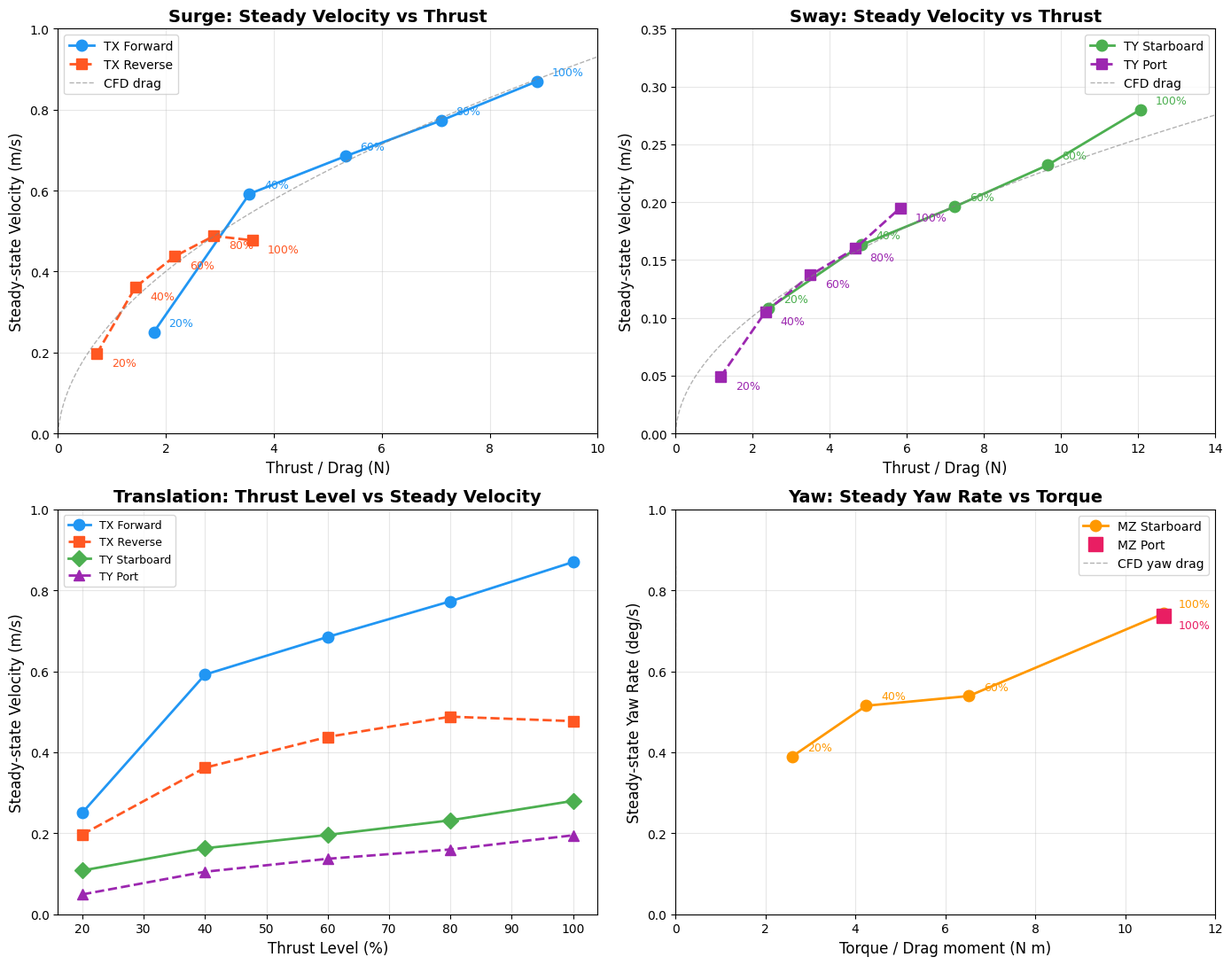

Recreate this plot in Python.
import matplotlib.pyplot as plt
import matplotlib
import numpy as np

matplotlib.rcParams['font.sans-serif'] = ['SimHei', 'Microsoft YaHei', 'DejaVu Sans']
matplotlib.rcParams['axes.unicode_minus'] = False

# ===== 数据提取 (每个推力等级取一个代表值) =====
# 依据: 推进器推力校准方案_20260621 第十一节
# 选取原则: 多段取最高/最可信的稳态速度

# TX 前进 (Surge Forward) — 40%取0.592, 60%取0.685, 100%取0.870
tx_fwd = {
    'thrust_pct': [20, 40, 60, 80, 100],
    'T_est':      [1.78, 3.55, 5.33, 7.10, 8.88],
    'v_ss':       [0.251, 0.592, 0.685, 0.773, 0.870],
    'label':      'TX qianjin'
}

# TX 后退 (Surge Reverse) — 100%取0.477(有响应段)
tx_rev = {
    'thrust_pct': [20, 40, 60, 80, 100],
    'T_est':      [0.72, 1.44, 2.17, 2.89, 3.61],
    'v_ss':       [0.197, 0.362, 0.438, 0.488, 0.477],
    'label':      'TX houtui'
}

# TY 右移 (Sway Starboard)
ty_right = {
    'thrust_pct': [20, 40, 60, 80, 100],
    'T_est':      [2.41, 4.82, 7.24, 9.65, 12.06],
    'v_ss':       [0.108, 0.163, 0.196, 0.232, 0.280],
    'label':      'TY youyi'
}

# TY 左移 (Sway Port) — 80%取0.160(中值)
ty_left = {
    'thrust_pct': [20, 40, 60, 80, 100],
    'T_est':      [1.17, 2.33, 3.50, 4.66, 5.83],
    'v_ss':       [0.049, 0.105, 0.137, 0.160, 0.195],
    'label':      'TY zuoyi'
}

# MZ 右转 (Yaw Right) — 20%取0.390, 40%取0.515
mz_right = {
    'thrust_pct': [20, 40, 60, 100],
    'T_est':      [2.60, 4.24, 6.52, 10.86],
    'w_ss':       [0.390, 0.515, 0.539, 0.743],
    'label':      'MZ youzhuan'
}

# MZ 左转 (Yaw Left) — 仅100%有效
mz_left = {
    'thrust_pct': [100],
    'T_est':      [10.86],
    'w_ss':       [0.736],
    'label':      'MZ zuozhuan'
}

# ===== 绘图 =====
fig, axes = plt.subplots(2, 2, figsize=(14, 11))

# --- (a) Surge: Thrust vs Steady-state Velocity ---
ax = axes[0, 0]
ax.plot(tx_fwd['T_est'], tx_fwd['v_ss'], 'o-', color='#2196F3', linewidth=2, markersize=9,
        label='TX Forward')
ax.plot(tx_rev['T_est'], tx_rev['v_ss'], 's--', color='#FF5722', linewidth=2, markersize=9,
        label='TX Reverse')
for pct, t, v in zip(tx_fwd['thrust_pct'], tx_fwd['T_est'], tx_fwd['v_ss']):
    ax.annotate(f'{pct}%', (t, v), textcoords="offset points",
                xytext=(12, 5), fontsize=9, color='#2196F3')
for pct, t, v in zip(tx_rev['thrust_pct'], tx_rev['T_est'], tx_rev['v_ss']):
    ax.annotate(f'{pct}%', (t, v), textcoords="offset points",
                xytext=(12, -10), fontsize=9, color='#FF5722')

# CFD阻力曲线: F = d1*u + d2*u*|u|
u_fit = np.linspace(0, 1.0, 100)
F_fit = 0.65 * u_fit + 10.85 * u_fit**2
ax.plot(F_fit, u_fit, '--', color='gray', linewidth=1, alpha=0.6, label='CFD drag')

ax.set_xlabel('Thrust / Drag (N)', fontsize=12)
ax.set_ylabel('Steady-state Velocity (m/s)', fontsize=12)
ax.set_title('Surge: Steady Velocity vs Thrust', fontsize=14, fontweight='bold')
ax.legend(fontsize=10)
ax.grid(True, alpha=0.3)
ax.set_xlim(0, 10)
ax.set_ylim(0, 1.0)

# --- (b) Sway: Thrust vs Velocity ---
ax = axes[0, 1]
ax.plot(ty_right['T_est'], ty_right['v_ss'], 'o-', color='#4CAF50', linewidth=2, markersize=9,
        label='TY Starboard')
ax.plot(ty_left['T_est'], ty_left['v_ss'], 's--', color='#9C27B0', linewidth=2, markersize=9,
        label='TY Port')
for pct, t, v in zip(ty_right['thrust_pct'], ty_right['T_est'], ty_right['v_ss']):
    ax.annotate(f'{pct}%', (t, v), textcoords="offset points",
                xytext=(12, 5), fontsize=9, color='#4CAF50')
for pct, t, v in zip(ty_left['thrust_pct'], ty_left['T_est'], ty_left['v_ss']):
    ax.annotate(f'{pct}%', (t, v), textcoords="offset points",
                xytext=(12, -10), fontsize=9, color='#9C27B0')

v_fit = np.linspace(0, 0.35, 100)
Fy_fit = 1.67 * v_fit + 178.59 * v_fit**2
ax.plot(Fy_fit, v_fit, '--', color='gray', linewidth=1, alpha=0.6, label='CFD drag')

ax.set_xlabel('Thrust / Drag (N)', fontsize=12)
ax.set_ylabel('Steady-state Velocity (m/s)', fontsize=12)
ax.set_title('Sway: Steady Velocity vs Thrust', fontsize=14, fontweight='bold')
ax.legend(fontsize=10)
ax.grid(True, alpha=0.3)
ax.set_xlim(0, 14)
ax.set_ylim(0, 0.35)

# --- (c) Thrust Level % vs Velocity (Surge+Sway) ---
ax = axes[1, 0]
ax.plot(tx_fwd['thrust_pct'], tx_fwd['v_ss'], 'o-', color='#2196F3', linewidth=2, markersize=9,
        label='TX Forward')
ax.plot(tx_rev['thrust_pct'], tx_rev['v_ss'], 's--', color='#FF5722', linewidth=2, markersize=9,
        label='TX Reverse')
ax.plot(ty_right['thrust_pct'], ty_right['v_ss'], 'D-', color='#4CAF50', linewidth=2, markersize=9,
        label='TY Starboard')
ax.plot(ty_left['thrust_pct'], ty_left['v_ss'], '^--', color='#9C27B0', linewidth=2, markersize=9,
        label='TY Port')
ax.set_xlabel('Thrust Level (%)', fontsize=12)
ax.set_ylabel('Steady-state Velocity (m/s)', fontsize=12)
ax.set_title('Translation: Thrust Level vs Steady Velocity', fontsize=14, fontweight='bold')
ax.legend(fontsize=9)
ax.grid(True, alpha=0.3)
ax.set_ylim(0, 1.0)

# --- (d) Yaw: Torque vs Angular Velocity ---
ax = axes[1, 1]
ax.plot(mz_right['T_est'], mz_right['w_ss'], 'o-', color='#FF9800', linewidth=2, markersize=9,
        label='MZ Starboard')
ax.plot(mz_left['T_est'], mz_left['w_ss'], 's', color='#E91E63', markersize=12,
        label='MZ Port')
for pct, t, w in zip(mz_right['thrust_pct'], mz_right['T_est'], mz_right['w_ss']):
    ax.annotate(f'{pct}%', (t, w), textcoords="offset points",
                xytext=(12, 5), fontsize=9, color='#FF9800')
for pct, t, w in zip(mz_left['thrust_pct'], mz_left['T_est'], mz_left['w_ss']):
    ax.annotate(f'{pct}%', (t, w), textcoords="offset points",
                xytext=(12, -10), fontsize=9, color='#E91E63')

r_fit = np.linspace(0, 0.015, 100)
N_fit = 0.2046 * r_fit + 18.20 * r_fit**2
r_fit_deg = np.rad2deg(r_fit)
ax.plot(N_fit, r_fit_deg, '--', color='gray', linewidth=1, alpha=0.6,
        label='CFD yaw drag')

ax.set_xlabel('Torque / Drag moment (N m)', fontsize=12)
ax.set_ylabel('Steady-state Yaw Rate (deg/s)', fontsize=12)
ax.set_title('Yaw: Steady Yaw Rate vs Torque', fontsize=14, fontweight='bold')
ax.legend(fontsize=10)
ax.grid(True, alpha=0.3)
ax.set_xlim(0, 12)
ax.set_ylim(0, 1.0)

plt.tight_layout()
out_path = r'C:\Users\sixuh\Documents\A_temp\test_obs\test\AUV性能评估_稳态速度vs推力.png'
plt.savefig(out_path, dpi=150, bbox_inches='tight')
plt.close()
print(f"Image saved: {out_path}")

# ===== Print summary =====
print("\n" + "=" * 60)
print("Steady-state Velocity Summary (one point per thrust level)")
print("=" * 60)

for name, d in [("TX Forward", tx_fwd), ("TX Reverse", tx_rev),
                ("TY Starboard", ty_right), ("TY Port", ty_left)]:
    print(f"\n{name}:")
    for pct, t, v in zip(d['thrust_pct'], d['T_est'], d['v_ss']):
        print(f"  {pct:3d}%  T={t:5.2f} N  ->  v={v:.3f} m/s")

for name, d in [("MZ Starboard", mz_right), ("MZ Port", mz_left)]:
    print(f"\n{name}:")
    for pct, t, w in zip(d['thrust_pct'], d['T_est'], d['w_ss']):
        print(f"  {pct:3d}%  M={t:5.2f} Nm ->  w={w:.3f} deg/s")

# Key metrics
print("\n" + "=" * 60)
print("Key Performance Metrics")
print("=" * 60)
print(f"Max forward speed:     {tx_fwd['v_ss'][-1]:.2f} m/s ({tx_fwd['v_ss'][-1]/0.514:.1f} kn)")
print(f"Max reverse speed:     {tx_rev['v_ss'][-2]:.2f} m/s (100% anomaly segments excluded)")
print(f"Fwd/Rev ratio:         {tx_rev['v_ss'][3]/tx_fwd['v_ss'][3]*100:.0f}% (@80%)")
print(f"Max starboard speed:   {ty_right['v_ss'][-1]:.3f} m/s")
print(f"Max port speed:        {ty_left['v_ss'][-1]:.3f} m/s")
print(f"Stbd/Port ratio:       {ty_left['v_ss'][-1]/ty_right['v_ss'][-1]*100:.0f}%")
print(f"Max starboard yaw rate:{mz_right['w_ss'][-1]:.2f} deg/s")
print(f"Max port yaw rate:     {mz_left['w_ss'][-1]:.2f} deg/s")
